pico-8 play session: no input (idle)

[t = 1 s] idle ~1s (no d-pad/buttons)
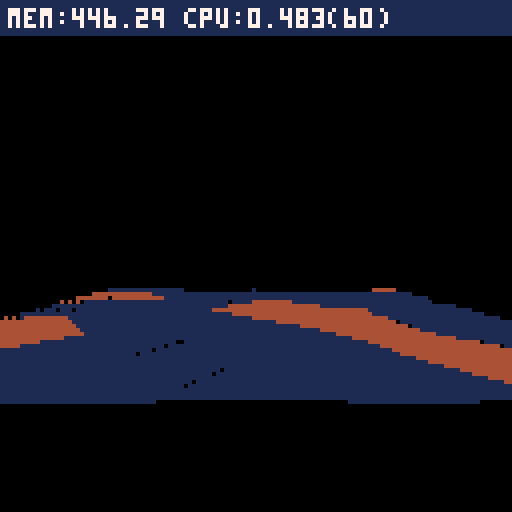
[t = 2 s] idle ~2s (no d-pad/buttons)
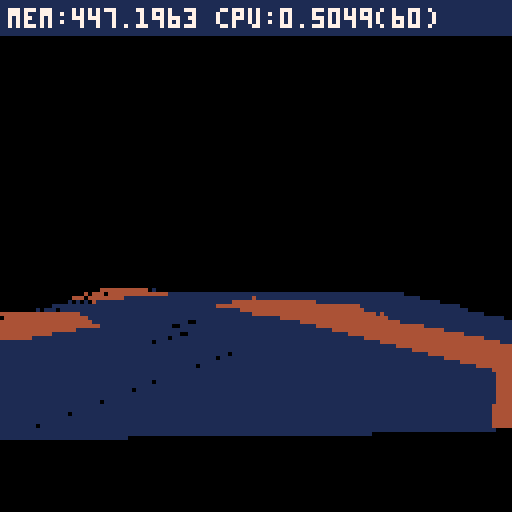
[t = 6 s] idle ~6s (no d-pad/buttons)
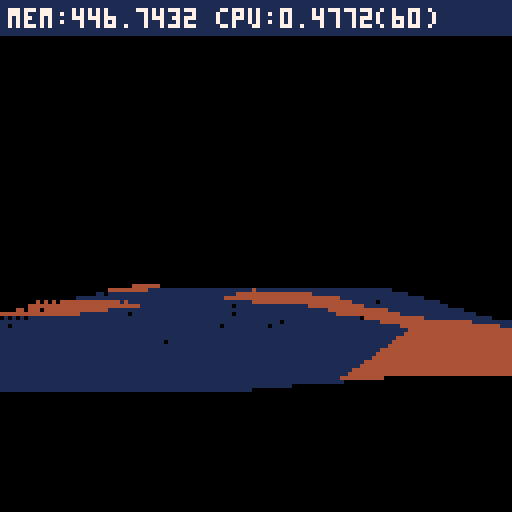

pico-8 cartridge
version 16
__lua__

-- globals
local time_t=0
local actors,ground_actors,parts,light,cam,plyr,active_ground_actors={},{},{},{0,1,0}

-- world units
local ground_scale,hscale=16,8

-- register json context here
local _tok={
 ['true']=true,
 ['false']=false}
function nop() return true end
local _g={
	nop=nop}

-- json parser
-- from: https://gist.github.com/tylerneylon/59f4bcf316be525b30ab
local table_delims={['{']="}",['[']="]"}
local function match(s,tokens)
	for i=1,#tokens do
		if(s==sub(tokens,i,i)) return true
	end
	return false
end
local function skip_delim(str, pos, delim, err_if_missing)
 if sub(str,pos,pos)!=delim then
  if(err_if_missing) assert'delimiter missing'
  return pos,false
 end
 return pos+1,true
end
local function parse_str_val(str, pos, val)
	val=val or ''
	if pos>#str then
		assert'end of input found while parsing string.'
	end
	local c=sub(str,pos,pos)
	if(c=='"') return _g[val] or val,pos+1
	return parse_str_val(str,pos+1,val..c)
end
local function parse_num_val(str,pos,val)
	val=val or ''
	if pos>#str then
		assert'end of input found while parsing string.'
	end
	local c=sub(str,pos,pos)
	-- support base 10, 16 and 2 numbers
	if(not match(c,"-xb0123456789abcdef.")) return tonum(val),pos
	return parse_num_val(str,pos+1,val..c)
end
-- public values and functions.

function json_parse(str, pos, end_delim)
	pos=pos or 1
	if(pos>#str) assert'reached unexpected end of input.'
	local first=sub(str,pos,pos)
	if match(first,"{[") then
		local obj,key,delim_found={},true,true
		pos+=1
		while true do
			key,pos=json_parse(str, pos, table_delims[first])
			if(key==nil) return obj,pos
			if not delim_found then assert'comma missing between table items.' end
			if first=="{" then
				pos=skip_delim(str,pos,':',true)  -- true -> error if missing.
				obj[key],pos=json_parse(str,pos)
			else
				add(obj,key)
			end
			pos,delim_found=skip_delim(str, pos, ',')
	end
	elseif first=='"' then
		-- parse a string (or a reference to a global object)
		return parse_str_val(str,pos+1)
	elseif match(first,"-0123456789") then
		-- parse a number.
		return parse_num_val(str, pos)
	elseif first==end_delim then  -- end of an object or array.
		return nil,pos+1
	else  -- parse true, false
		for lit_str,lit_val in pairs(_tok) do
			local lit_end=pos+#lit_str-1
			if sub(str,pos,lit_end)==lit_str then return lit_val,lit_end+1 end
		end
		assert'invalid json token'
	end
end

-- screen space effects
local shkx,shky=0,0
function screen_shake(pow)
	shkx,shky=min(4,shkx+rnd(pow)),min(4,shky+rnd(pow))
end
function screen_update()
	shkx*=-0.7-rnd(0.2)
	shky*=-0.7-rnd(0.2)
	if abs(shkx)<0.5 and abs(shky)<0.5 then
		shkx,shky=0,0
	end
	camera(shkx,shky)
end

-- zbuffer (kind of)
local drawables
function zbuf_clear()
	drawables={}
end
function zbuf_draw()
	local objs={}
	for _,d in pairs(drawables) do
		local p=d.pos
		local x,y,z,w=cam:project(p[1],p[2],p[3])
		-- camera is neg-z facing
		if x>0 and x<128 and y>0 and y<128 and z<0 and z>-64 then
			add(objs,{obj=d,key=z,x=x,y=y,z=z,w=w})
		end
	end
	-- z-sorting
	sort(objs)
	-- actual draw
	for i=1,#objs do
		local d=objs[i]
		d.obj:draw(d.x,d.y,d.z,d.w)
	end
end

function zbuf_filter(array)
	for _,a in pairs(array) do
		if not a:update() then
			del(array,a)
		else
			add(drawables,a)
		end
	end
end

function clone(src,dst)
	-- safety checks
	if(src==dst) assert()
	if(type(src)!="table") assert()
	dst=dst or {}
	for k,v in pairs(src) do
		if(not dst[k]) dst[k]=v
	end
	-- randomize selected values
	if src.rnd then
		for k,v in pairs(src.rnd) do
			-- don't overwrite values
			if not dst[k] then
				dst[k]=v[3] and rndarray(v) or rndlerp(v[1],v[2])
			end
		end
	end
	return dst
end

function lerp(a,b,t)
	return a*(1-t)+b*t
end
function lerparray(a,t)
	return a[mid(flr((#a-1)*t+0.5),1,#a)]
end
function rndlerp(a,b)
	return lerp(b,a,1-rnd())
end
function smoothstep(t)
	t=mid(t,0,1)
	return t*t*(3-2*t)
end
function rndrng(ab)
	return flr(rndlerp(ab[1],ab[2]))
end
function rndarray(a)
	return a[flr(rnd(#a))+1]
end

-- [redacted]
function sort(data)
 for num_sorted=1,#data-1 do 
  local new_val=data[num_sorted+1]
  local new_val_key=new_val.key
  local i=num_sorted+1

  while i>1 and new_val_key>data[i-1].key do
   data[i]=data[i-1]   
   i-=1
  end
  data[i]=new_val
 end
end

function make_v_cross(a,b)
	local ax,ay,az=a[1],a[2],a[3]
	local bx,by,bz=b[1],b[2],b[3]
	return {ay*bz-az*by,az*bx-ax*bz,ax*by-ay*bx}
end
-- world axis
local v_fwd,v_right,v_up={0,0,1},{1,0,0},{0,1,0}

function make_v(a,b)
	return {
		b[1]-a[1],
		b[2]-a[2],
		b[3]-a[3]}
end
function v_clone(v)
	return {v[1],v[2],v[3]}
end
function v_lerp(a,b,t)
	return {
		lerp(a[1],b[1],t),
		lerp(a[2],b[2],t),
		lerp(a[3],b[3],t)}
end
function v_dot(a,b)
	return a[1]*b[1]+a[2]*b[2]+a[3]*b[3]
end
function v_normz(v)
	local d=v_dot(v,v)
	if d>0.001 then
		d=sqrt(d)
		v[1]/=d
		v[2]/=d
		v[3]/=d
	end
	return d
end
function v_clamp(v,l)
	local d=v_dot(v,v)
	if d>l*l then
		v_scale(v,l/sqrt(d))
	end
end
function v_scale(v,scale)
	v[1]*=scale
	v[2]*=scale
	v[3]*=scale
end
function v_add(v,dv,scale)
	scale=scale or 1
	v[1]+=scale*dv[1]
	v[2]+=scale*dv[2]
	v[3]+=scale*dv[3]
end
function in_cone(p,t,fwd,angle,rng)
	local v=make_v(p,t)
	-- close enough?
	if sqr_dist(v,v)<rng*rng then
		v_normz(v)
		-- in cone?
		return v_dot(fwd,v)>angle
	end
	return false
end

-- matrix functions
function m_x_v(m,v)
	local x,y,z=v[1],v[2],v[3]
	v[1],v[2],v[3]=m[1]*x+m[5]*y+m[9]*z+m[13],m[2]*x+m[6]*y+m[10]*z+m[14],m[3]*x+m[7]*y+m[11]*z+m[15]
end
-- 3x3 matrix mul (orientation only)
function o_x_v(m,v)
	local x,y,z=v[1],v[2],v[3]
	v[1],v[2],v[3]=m[1]*x+m[5]*y+m[9]*z,m[2]*x+m[6]*y+m[10]*z,m[3]*x+m[7]*y+m[11]*z
end
function m_x_xyz(m,x,y,z)
	return {
		m[1]*x+m[5]*y+m[9]*z+m[13],
		m[2]*x+m[6]*y+m[10]*z+m[14],
		m[3]*x+m[7]*y+m[11]*z+m[15]}
end
function make_m(x,y,z)
	local m={}
	for i=1,16 do
		m[i]=0
	end
	m[1],m[6],m[11],m[16]=1,1,1,1
	m[13],m[14],m[15]=x or 0,y or 0,z or 0
	return m
end

function make_m_toward(z,up)
 	local x=make_v_cross(up,z)
	-- aligned?
	if v_dot(x,x)<0.001 then
		-- up and z //
		if abs(up[3])==1 then
			z[1]+=0.01
		else
			z[3]+=0.01
		end
		v_normz(z)
		x=make_v_cross(up,z)
	end
		
	v_normz(x)
	local y=make_v_cross(z,x)
	v_normz(y)
 
	return { 
		x[1],x[2],x[3],0,
		y[1],y[2],y[3],0,
  		z[1],z[2],z[3],0,
		0,0,0,1}
end
-- quaternion
function make_q(v,angle)
	angle/=2
	-- fix pico sin
	local s=-sin(angle)
	return {v[1]*s,
	        v[2]*s,
	        v[3]*s,
	        cos(angle)}
end
function q_clone(q)
	return {q[1],q[2],q[3],q[4]}
end
function q_normz(q)
	local d=v_dot(q,q)+q[4]*q[4]
	if d>0 then
		d=sqrt(d)
		q[1]/=d
		q[2]/=d
		q[3]/=d
		q[4]/=d
	end
end

function q_x_q(a,b)
	local qax,qay,qaz,qaw=a[1],a[2],a[3],a[4]
	local qbx,qby,qbz,qbw=b[1],b[2],b[3],b[4]
        
	a[1]=qax*qbw+qaw*qbx+qay*qbz-qaz*qby
	a[2]=qay*qbw+qaw*qby+qaz*qbx-qax*qbz
	a[3]=qaz*qbw+qaw*qbz+qax*qby-qay*qbx
	a[4]=qaw*qbw-qax*qbx-qay*qby-qaz*qbz
end
function m_from_q(q)
	local x,y,z,w=q[1],q[2],q[3],q[4]
	local x2,y2,z2=x+x,y+y,z+z
	local xx,xy,xz=x*x2,x*y2,x*z2
	local yy,yz,zz=y*y2,y*z2,z*z2
	local wx,wy,wz=w*x2,w*y2,w*z2

	return {
		1-(yy+zz),xy+wz,xz-wy,0,
		xy-wz,1-(xx+zz),yz+wx,0,
		xz+wy,yz-wx,1-(xx+yy),0,
		0,0,0,1
	}
end

-- only invert 3x3 part
function m_inv(m)
	m[2],m[5]=m[5],m[2]
	m[3],m[9]=m[9],m[3]
	m[7],m[10]=m[10],m[7]
end
-- inline matrix invert
-- inc. position
function m_inv_x_v(m,v,p)
	p=p or 1
	local x,y,z=v[1]-p*m[13],v[2]-p*m[14],v[3]-p*m[15]
	v[1],v[2],v[3]=m[1]*x+m[2]*y+m[3]*z,m[5]*x+m[6]*y+m[7]*z,m[9]*x+m[10]*y+m[11]*z
end
function m_set_pos(m,v)
	m[13],m[14],m[15]=v[1],v[2],v[3]
end
-- returns foward vector from matrix
function m_fwd(m)
	return {m[9],m[10],m[11]}
end
-- returns up vector from matrix
function m_up(m)
	return {m[5],m[6],m[7]}
end

-- models & rendering
local all_models=json_parse'{"vship":{"c":3},"tree":{"c":3}}'
local dither_pat=json_parse'[0b1111111111111111,0b0111111111111111,0b0111111111011111,0b0101111111011111,0b0101111101011111,0b0101101101011111,0b0101101101011110,0b0101101001011110,0b0101101001011010,0b0001101001011010,0b0001101001001010,0b0000101001001010,0b0000101000001010,0b0000001000001010,0b0000001000001000,0b0000000000000000]'
local color_lo={1,1,13,6,7}
local color_hi={0x11,0xd0,0x60,0x70,0x70}
function draw_model(model,m,x,y,z,w)

	-- cam pos in object space
	local cam_pos=v_clone(cam.pos)
	m_inv_x_v(m,cam_pos)
	-- light dir in object space
	local l=v_clone(light)
	m_inv_x_v(m,l,0)
	
	-- faces
	local faces,p={},{}
	for i=1,#model.f do
		local f,n=model.f[i],model.n[i]
		-- viz calculation
		local d=n[1]*cam_pos[1]+n[2]*cam_pos[2]+n[3]*cam_pos[3]
		if d>=model.cp[i] then
			-- project vertices
			for _,vi in pairs(f.vi) do
				if not p[vi] then
					local v=model.v[vi]
					local x,y,z=v[1],v[2],v[3]
					x,y,z,w=cam:project(m[1]*x+m[5]*y+m[9]*z+m[13],m[2]*x+m[6]*y+m[10]*z+m[14],m[3]*x+m[7]*y+m[11]*z+m[15])
					p[vi]={x,y,z,w}
				end
			end
			-- distance to camera (in object space)
			local d=sqr_dist(f.center,cam_pos)

			-- register faces
			add(faces,{key=d,face=f})
		end
	end
	-- sort faces
	sort(faces)

	-- draw faces using projected points
	for _,f in pairs(faces) do
		f=f.face
		--[[
		local c=max((#color_lo-1)*v_dot(model.n[f.ni],light))
		-- get floating part
		local cf=(#dither_pat-1)*(1-(c-flr(c)))
		fillp(dither_pat[flr(cf)+1])
		c=bor(color_hi[flr(c)+1],color_lo[flr(c)+1])
		]]
		local c=max(v_dot(model.n[f.ni],l))*5
  c=sget(c+8,model.c)
		local p0=p[f.vi[1]]
	 	for i=2,#f.vi-1 do
		 	local p1,p2=p[f.vi[i]],p[f.vi[i+1]]
		 	trifill(p0[1],p0[2],p1[1],p1[2],p2[1],p2[2],c)
		end
	end
	fillp()
end

_g.update_plyr=function(self)

	if self.smoke_t<time_t then
		self.smoke_t=time_t+rnd(self.smoke_dly)
		local v=m_up(self.m)
		v_scale(v,-1)
		make_part("spark",self.pos,v)
	end

 -- damping
	self.angle*=0.8
	
	return true
end

local all_actors=json_parse'{"plyr":{"model":"vship","update":"update_plyr","angle":0.25,"smoke_dly":12,"smoke_t":0,"acc":0.4},"tree":{"model":"tree","update":"nop","rnd":{"angle":[0,1]}}}'

-- maths
function sqr_dist(a,b)
	local dx,dy,dz=b[1]-a[1],b[2]-a[2],b[3]-a[3]
	-- avoid overflow
	if abs(dx)>128 or abs(dy)>128 or abs(dz)>128 then
		return 32000
	end

	return dx*dx+dy*dy+dz*dz
end

function make_v(a,b)
	return {
		b[1]-a[1],
		b[2]-a[2],
		b[3]-a[3]}
end
function lerp(a,b,t)
	return a*(1-t)+b*t
end
function v_clone(v)
	return {v[1],v[2],v[3]}
end
function v_lerp(a,b,t)
	return {
		lerp(a[1],b[1],t),
		lerp(a[2],b[2],t),
		lerp(a[3],b[3],t)}
end
function v_dot(a,b)
	return a[1]*b[1]+a[2]*b[2]+a[3]*b[3]
end
function v_normz(v)
	local d=v_dot(v,v)
	if d>0.001 then
		d=sqrt(d)
		v[1]/=d
		v[2]/=d
		v[3]/=d
	end
	return d
end
function v_clamp(v,l)
	local d=v_dot(v,v)
	if d>l*l then
		v_scale(v,l/sqrt(d))
	end
end
function v_scale(v,scale)
	v[1]*=scale
	v[2]*=scale
	v[3]*=scale
end
function v_add(v,dv,scale)
	scale=scale or 1
	v[1]+=scale*dv[1]
	v[2]+=scale*dv[2]
	v[3]+=scale*dv[3]
end
function in_cone(p,t,fwd,angle,rng)
	local v=make_v(p,t)
	-- close enough?
	if sqr_dist(v,v)<rng*rng then
		v_normz(v)
		-- in cone?
		return v_dot(fwd,v)>angle
	end
	return false
end

function draw_actor(self,x,y,z,w)
	-- distance culling
	if true then --w>0.5 then
		draw_model(self.model,self.m,x,y,z,w)
	else
		circfill(x,y,1,self.model.c)
	end	
end

function make_actor(src,p)
	-- instance
	local a=clone(all_actors[src],{
		pos=v_clone(p),
		q=q or make_q(v_up,0)
	})
	a.model,a.draw=all_models[a.model],a.draw or draw_actor
	-- init orientation
	local m=m_from_q(a.q)
	m_set_pos(m,p)
	a.m=m
	return add(actors,a)
end

function make_ground_actor(src,i,j)
	local x,z=i*ground_scale,j*ground_scale
	local a=clone(all_actors[src],{
		pos={x,get_altitude(x,z),z},
		draw=draw_actor
	})
	a.model=all_models[a.model]
	-- any angle defined in instance?
	local q=make_q(v_up,a.angle or 0)
	local m=m_from_q(q)
	m_set_pos(m,a.pos)
	a.m=m
	-- register
	ground_actors[i+j*128]=a
	return a
end

-- camera
function make_cam(f)
	local c={
		pos={0,24,0},
		lookat={0,0,-8*8},
		offset={0,0,6*ground_scale},
		focal=f,
		track=function(self,pos)
			self.pos=v_clone(pos)
			self.lookat=v_clone(pos)
			v_add(self.pos,self.offset)
		end,
		project=function(self,x,y,z)
  	local xe,ye,ze=x-self.pos[1],y-self.pos[2],z-self.pos[3]
  	
  	local w=-self.focal/ze
  	return 64+xe*w,64-ye*w,ze,w
		end
	}
	return c
end

-- particles & bullets
_g.update_part=function(self)
	if(self.t<time_t or self.r<0) return false
	local p=self.pos
	v_add(p,self.v)
	-- gravity
	v_add(p,{0,-0.1,0})
	-- ground collision
	local h=get_altitude(p[1],p[3])
	if p[2]<h then
		p[2]=h
		-- todo: proper reflection vector
		v_scale(self.v,0.9)
	end
	
	-- force damping
	v_scale(self.v,self.dv)
	
	self.r+=self.dr
	return true
end

_g.draw_part=function(self,x,y,z,w)
	-- simple part
	if self.kind==0 then
		local hw=self.r*w
		rectfill(x-hw,y-hw,x+hw,y+hw,self.c)
	end
end

all_parts=json_parse'{"spark":{"rnd":{"r":[0.2,0.4],"c":[1,15],"dly":[24,32]},"dv":0.9,"dr":0,"kind":0,"update":"update_part"}}'

function make_part(part,p,v)
	local pt=add(parts,clone(all_parts[part],{pos=v_clone(p),v=v_clone(v),draw=_g.draw_part,c=c}))
	pt.t,pt.update=time_t+pt.dly,pt.update or _g.update_part
	if(pt.sfx) sfx_v(pt.sfx,p)
	return pt
end

-- map helpers
local qmap,hmap={},{}
function safe_index(i,j)
	return bor(band(i,0x7f),shl(band(j,0x7f),7))
end
function get_raw_qcode(i,j)
	return qmap[safe_index(i,j)]
end
function get_height(i,j)
	return shl(hmap[safe_index(i,j)],3)
end
function get_color(q)
	return shr(band(0xf0,q),4),shr(band(0xf00,q),8)
end

function get_altitude(x,z)
	-- cell
	local dx,dz=(band(x,0x7f)%ground_scale)/ground_scale,(band(z,0x7f)%ground_scale/ground_scale)
	local i,j=flr(x/ground_scale),flr(z/ground_scale)
	local h0,h1=lerp(get_height(i,j),get_height(i,j+1),1-dz),lerp(get_height(i+1,j),get_height(i+1,j+1),1-dz)
	return lerp(h0,h1,1-dx)
end

function update_ground()
	active_ground_actors={}
	
	local pos=plyr and plyr.pos or cam.lookat
	
	local i0,j0=flr(pos[1]/ground_scale),flr(pos[3]/ground_scale)
	for i=i0-4,i0+4 do
		local cx=band(i,0x7f)
		for j=j0-4,j0+4 do
			local cy=band(j,0x7f)
			local t=ground_actors[cx+cy*128]
			if t and not t.disabled then
				t:update(i,j)
				add(active_ground_actors,t)
			end
		end
	end
end

function draw_ground(self)
	local imin,imax=-6,6
	local cx,cz=cam.lookat[1],cam.lookat[3]
	local dx,dz=cx%ground_scale,cz%ground_scale
	-- cell coordinates
	local nx,ny=flr(cx/ground_scale),flr(cz/ground_scale)
	
	-- project anchor points
	local p={}	
	-- grid depth extent
	for j=-4,4 do
	 -- compute grid points centered on lookat pos
		local x,y,z,w=cam:project(-dx+cx+imin*ground_scale,0,-dz+cz+j*ground_scale)
		add(p,{x,y,z,w,ny+j})
	end

 local dither={
 	[imin]=lerparray(dither_pat,1-dx/ground_scale),
 	[imax]=lerparray(dither_pat,dx/ground_scale),
 }
 
	local v0=p[1]
	local w0,nj=v0[4],v0[5]
	local dw0=ground_scale*w0
	for j=2,#p do
		local v1=p[j]
		local w1=v1[4]
		local dw1=ground_scale*w1
		local x0,x1=v0[1],v1[1]
		local x2,x3=v1[1]+dw1,v0[1]+dw0
		-- depth dither
		if j==2 then
			fillp(lerparray(dither_pat,1-dz/ground_scale)+0.1)
		end
		-- grid width extent
		local ni=nx+imin
		local h0,h1=get_height(ni,nj),get_height(ni,nj+1)
		local y0,y1=v0[2]-w0*h0,v1[2]-w1*h1
		for i=imin,imax do		 
		 local q=get_raw_qcode(ni,nj)
			local h2,h3=get_height(ni+1,nj+1),get_height(ni+1,nj)
			local y2,y3=v1[2]-w1*h2,v0[2]-w0*h3

   local fp=dither[i]
   if(fp) fillp(fp)
   
   	--[[
			if i==imin then
			 local t=dx/ground_scale
				x0=lerp(x0,x3,t)
				x1=lerp(x1,x2,t)
			elseif i==imax then
			 local t=dx/ground_scale
				x3=lerp(x0,x3,t)
				x2=lerp(x1,x2,t)
			end
		]]
		 -- out of screen tile?
		 if x3>0 then
 			local c_hi,c_lo=get_color(q)
 			if band(q,0xf)==1 or band(q,0xf)==4 then
 				trifill(x0,y0,x2,y2,x1,y1,c_hi)		
 				trifill(x0,y0,x2,y2,x3,y3,c_lo)
 			else
 				trifill(x1,y1,x3,y3,x0,y0,c_hi)
 				trifill(x1,y1,x3,y3,x2,y2,c_lo)		
 			end
			end
					
			-- any ground object?
			local ground_actor=ground_actors[safe_index(ni,nj)]
			if ground_actor then
				ground_actor:draw(x0,y0,0,w0)
			end
			if(fp) fillp()
			
			-- no need to go further, tile is not visible
			if(x0>127) break
			
			x0,x1=x3,x2
			y0,y1=y3,y2
			x2+=dw1
			x3+=dw0
			ni+=1
		end
		
		v0,w0,dw0=v1,w1,dw1
		nj+=1
		fillp()
	end
end

function control_plyr()
	local da,dy=0,0
	if(btn(0)) da=1
	if(btn(1)) da=-1
	if(btn(2)) dy=-0.4
	if(btn(3)) dy=0.4
		
	plyr.pos[2]+=dy
	
	plyr.angle+=da
	q_x_q(plyr.q,make_q(v_up,plyr.angle/396))

	local m=m_from_q(plyr.q)
	-- update pos
	v_add(plyr.pos,m_fwd(m),2*plyr.acc)
	m_set_pos(m,plyr.pos)
	plyr.m=m
end

function _update60()
	time_t+=1

	zbuf_clear()
	
	if plyr then
		control_plyr()
		-- do not track dead player
		if not plyr.disabled then
			-- update cam
			cam:track(plyr.pos)
		end
	end
	
	update_ground()
	
	zbuf_filter(actors)
	zbuf_filter(parts)
end

function _draw()
	cls(0)
	
	-- draw map
	if btn(5) then
		local cx,cz=cam.lookat[1],cam.lookat[3]
		local dx,dz=cx%ground_scale,cz%ground_scale
		local nx,ny=flr(cx/ground_scale),flr(cz/ground_scale)		
		for j=-16,16 do
		 for i=-16,16 do
		 	pset(64+i,64+j,sget(7*get_height(nx+i,ny+j),0))
		 end
		end
	 pset(64,64,8)
	else
		draw_ground()
		zbuf_draw()
	end

 rectfill(0,0,127,8,1)
	print("mem:"..stat(0).." cpu:"..stat(1).."("..stat(7)..")",2,2,7)		
end

-- main
function _init()
	local noise={}
	local idx_offsets={
		0,1,128,129
	}
	local q_codes={
		{0,0,0,0},
		{0,0,1,0},
		{0,0,0,2},
		{0,0,5,5},
		{0,4,0,0},
		{2,0,0,8},
		{0,5,0,5},
	 {2,5,5,5},
	 {8,0,0,0},
	 {5,0,5,0},
	 {5,1,4,5},
	 {5,1,5,5},
	 {5,5,0,0},
	 {5,5,5,8},
	 {5,5,4,5},
	 {5,5,5,5}	
	}
	local get_noise=function(i,j)
		return noise[band(i,0x3f)+64*band(j,0x3f)+1]
	end
 -- returns whether value is above a given level
 local is_solid=function(i,j,level)
  return get_noise(i,j)>level and 1 or 0
 end
 -- converts four corners into a single sprite lookup index
 -- cf 'marching square' thingy
 local marching_code=function(i,j,level)
  return
   8*is_solid(i,j,level)+
   4*is_solid(i+1,j,level)+
   2*is_solid(i+1,j+1,level)+
   is_solid(i,j+1,level)
 end
 
 os2d_noise(48)

 for y=0,63 do
  for x=0,63 do
   local c
   -- base noise is strongest
   c=os2d_eval(x/4,y/4)
   -- next is weaker
   c+=os2d_eval(x/2,y/2)/2
   -- and so on
   c+=os2d_eval(x,y)

   -- convert -0.2..+1 to 14 cols
   -- (sea level at -0.2)
   c=mid(0,(c+0.2)/1.2*14,13)/14

   -- set in stoooone
   add(noise,c)
  end
 end
	
	--[[
 for j=0,63 do
  for i=0,63 do
  	local x,y=i%8,j%8
   add(noise,(x==0 or y==0) and 1 or 0)
  end
 end
 ]]
 
 -- convert into marching quadrants
	for j=0,63 do
  for i=0,63 do
   local q=marching_code(i,j,0.2)
   local idx=2*i+2*128*j
  	local code=q_codes[q+1]
  	for k=1,4 do
  		q=code[k]
  		-- hi/lo colors
  		if q==0 then
  			q=bor(q,bor(1*16,1*256))
  		elseif q==5 then
  			q=bor(q,bor(4*16,4*256))
  		elseif q==1 or q==8 then
	  		q=bor(q,bor(4*16,1*256))  			
  		elseif q==4 or q==2 then
	  		q=bor(q,bor(1*16,4*256))  			
  		end
   	qmap[idx+idx_offsets[k]]=q
   	
  	 local h
  	 if k==1 then
  	 	h=get_noise(i,j)
  	 elseif k==2 then
  	 	h=0.5*get_noise(i,j)+0.5*get_noise(i+1,j)
				elseif k==3 then 	 	
  	 	h=0.5*get_noise(i,j)+0.5*get_noise(i,j+1)
				elseif k==4	then
  	 	h=(get_noise(i,j)+get_noise(i,j+1)+get_noise(i+1,j)+get_noise(i+1,j+1))/4
	   end
				
  	 hmap[idx+idx_offsets[k]]=h
  	end
  end
 end 

	local max_tree=100
	for j=0,63 do
  for i=0,63 do
			if max_tree>0 and is_solid(i,j,0.7)==1 then
				make_ground_actor("tree",2*i,2*j)
				max_tree-=1
			end
 	end
 end
 
	-- read models from gfx/map data
	unpack_models()

	cam=make_cam(64)
	plyr=make_actor("plyr",{0,24,0})
end

-->8
-- opensimplex noise

-- adapted from public-domain
-- code found here:
-- https://gist.github.com/kdotjpg/b1270127455a94ac5d19

--------------------------------

-- opensimplex noise in java.
-- [redacted]
-- 
-- v1.1 (october 5, 2014)
-- - added 2d and 4d implementations.
-- - proper gradient sets for all dimensions, from a
--   dimensionally-generalizable scheme with an actual
--   rhyme and reason behind it.
-- - removed default permutation array in favor of
--   default seed.
-- - changed seed-based constructor to be independent
--   of any particular randomization library, so results
--   will be the same when ported to other languages.

-- (1/sqrt(2+1)-1)/2
local _os2d_str=-0.211324865405187
-- (  sqrt(2+1)-1)/2
local _os2d_squ= 0.366025403784439

-- cache some constant invariant
-- expressions that were 
-- probably getting folded by 
-- [redacted]
-- the pico-8 lua interpreter.
local _os2d_squ_pl1=_os2d_squ+1
local _os2d_squ_tm2=_os2d_squ*2
local _os2d_squ_tm2_pl1=_os2d_squ_tm2+1
local _os2d_squ_tm2_pl2=_os2d_squ_tm2+2

local _os2d_nrm=47

local _os2d_prm={}

-- gradients for 2d. they 
-- approximate the directions to
-- the vertices of an octagon 
-- from the center
local _os2d_grd = 
{[0]=
	 5, 2,  2, 5,
	-5, 2, -2, 5,
	 5,-2,  2,-5,
	-5,-2, -2,-5,
}

-- initializes generator using a 
-- permutation array generated 
-- from a random seed.
-- note: generates a proper 
-- permutation, rather than 
-- performing n pair swaps on a 
-- base array.
function os2d_noise(seed)
	local src={}
	for i=0,255 do
		src[i]=i
		_os2d_prm[i]=0
	end
	srand(seed)
	for i=255,0,-1 do
		local r=flr(rnd(i+1))
		_os2d_prm[i]=src[r]
		src[r]=src[i]
	end
end

-- 2d opensimplex noise.
function os2d_eval(x,y)
	-- put input coords on grid
	local sto=(x+y)*_os2d_str
	local xs=x+sto
	local ys=y+sto
	
	-- flr to get grid 
	-- coordinates of rhombus
	-- (stretched square) super-
	-- cell origin.
	local xsb=flr(xs)
	local ysb=flr(ys)
	
	-- skew out to get actual 
	-- coords of rhombus origin.
	-- we'll need these later.
	local sqo=(xsb+ysb)*_os2d_squ
	local xb=xsb+sqo
	local yb=ysb+sqo

	-- compute grid coords rel.
	-- to rhombus origin.
	local xins=xs-xsb
	local yins=ys-ysb

	-- sum those together to get
	-- a value that determines 
	-- which region we're in.
	local insum=xins+yins

	-- positions relative to 
	-- origin point.
	local dx0=x-xb
	local dy0=y-yb
	
	-- we'll be defining these 
	-- inside the next block and
	-- using them afterwards.
	local dx_ext,dy_ext,xsv_ext,ysv_ext

	local val=0

	-- contribution (1,0)
	local dx1=dx0-_os2d_squ_pl1
	local dy1=dy0-_os2d_squ
	local at1=2-dx1*dx1-dy1*dy1
	if at1>0 then
		at1*=at1
		local i=band(_os2d_prm[(_os2d_prm[(xsb+1)%256]+ysb)%256],0x0e)
		val+=at1*at1*(_os2d_grd[i]*dx1+_os2d_grd[i+1]*dy1)
	end

	-- contribution (0,1)
	local dx2=dx0-_os2d_squ
	local dy2=dy0-_os2d_squ_pl1
	local at2=2-dx2*dx2-dy2*dy2
	if at2>0 then
		at2*=at2
		local i=band(_os2d_prm[(_os2d_prm[xsb%256]+ysb+1)%256],0x0e)
		val+=at2*at2*(_os2d_grd[i]*dx2+_os2d_grd[i+1]*dy2)
	end
	
	if insum<=1 then
		-- we're inside the triangle
		-- (2-simplex) at (0,0)
		local zins=1-insum
		if zins>xins or zins>yins then
			-- (0,0) is one of the 
			-- closest two triangular
			-- vertices
			if xins>yins then
				xsv_ext=xsb+1
				ysv_ext=ysb-1
				dx_ext=dx0-1
				dy_ext=dy0+1
			else
				xsv_ext=xsb-1
				ysv_ext=ysb+1
				dx_ext=dx0+1
				dy_ext=dy0-1
			end
		else
			-- (1,0) and (0,1) are the
			-- closest two vertices.
			xsv_ext=xsb+1
			ysv_ext=ysb+1
			dx_ext=dx0-_os2d_squ_tm2_pl1
			dy_ext=dy0-_os2d_squ_tm2_pl1
		end
	else  --we're inside the triangle (2-simplex) at (1,1)
		local zins = 2-insum
		if zins<xins or zins<yins then
			-- (0,0) is one of the 
			-- closest two triangular
			-- vertices
			if xins>yins then
				xsv_ext=xsb+2
				ysv_ext=ysb
				dx_ext=dx0-_os2d_squ_tm2_pl2
				dy_ext=dy0-_os2d_squ_tm2
			else
				xsv_ext=xsb
				ysv_ext=ysb+2
				dx_ext=dx0-_os2d_squ_tm2
				dy_ext=dy0-_os2d_squ_tm2_pl2
			end
		else
			-- (1,0) and (0,1) are the
			-- closest two vertices.
			dx_ext=dx0
			dy_ext=dy0
			xsv_ext=xsb
			ysv_ext=ysb
		end
		xsb+=1
		ysb+=1
		dx0=dx0-_os2d_squ_tm2_pl1
		dy0=dy0-_os2d_squ_tm2_pl1
	end
	
	-- contribution (0,0) or (1,1)
	local at0=2-dx0*dx0-dy0*dy0
	if at0>0 then
		at0*=at0
		local i=band(_os2d_prm[(_os2d_prm[xsb%256]+ysb)%256],0x0e)
		val+=at0*at0*(_os2d_grd[i]*dx0+_os2d_grd[i+1]*dy0)
	end
	
	-- extra vertex
	local atx=2-dx_ext*dx_ext-dy_ext*dy_ext
	if atx>0 then
		atx*=atx
		local i=band(_os2d_prm[(_os2d_prm[xsv_ext%256]+ysv_ext)%256],0x0e)
		val+=atx*atx*(_os2d_grd[i]*dx_ext+_os2d_grd[i+1]*dy_ext)
	end
	return val/_os2d_nrm
end
-->8
-- trifill
function p01_trapeze_h(l,r,lt,rt,y0,y1)
 lt,rt=(lt-l)/(y1-y0),(rt-r)/(y1-y0)
 if(y0<0)l,r,y0=l-y0*lt,r-y0*rt,0 
	y1=min(y1,128)
	for y0=y0,y1 do
  rectfill(l,y0,r,y0)
  l+=lt
  r+=rt
 end
end
function p01_trapeze_w(t,b,tt,bt,x0,x1)
 tt,bt=(tt-t)/(x1-x0),(bt-b)/(x1-x0)
 if(x0<0)t,b,x0=t-x0*tt,b-x0*bt,0 
 x1=min(x1,128)
 for x0=x0,x1 do
  rectfill(x0,t,x0,b)
  t+=tt
  b+=bt
 end
end
function trifill(x0,y0,x1,y1,x2,y2,col)
 color(col)
 if(y1<y0)x0,x1,y0,y1=x1,x0,y1,y0
 if(y2<y0)x0,x2,y0,y2=x2,x0,y2,y0
 if(y2<y1)x1,x2,y1,y2=x2,x1,y2,y1
 if max(x2,max(x1,x0))-min(x2,min(x1,x0)) > y2-y0 then
  col=x0+(x2-x0)/(y2-y0)*(y1-y0)
  p01_trapeze_h(x0,x0,x1,col,y0,y1)
  p01_trapeze_h(x1,col,x2,x2,y1,y2)
 else
  if(x1<x0)x0,x1,y0,y1=x1,x0,y1,y0
  if(x2<x0)x0,x2,y0,y2=x2,x0,y2,y0
  if(x2<x1)x1,x2,y1,y2=x2,x1,y2,y1
  col=y0+(y2-y0)/(x2-x0)*(x1-x0)
  p01_trapeze_w(y0,y0,y1,col,x0,x1)
  p01_trapeze_w(y1,col,y2,y2,x1,x2)
 end
end

-->8
-- unpack models
local mem=0x1000
function unpack_int()
	local i=peek(mem)
	mem+=1
	return i
end
function unpack_float(scale)
	local f=(unpack_int()-128)/32	
	return f*(scale or 1)
end
-- valid chars for model names
local itoa='_0123456789abcdefghijklmnopqrstuvwxyz'
function unpack_string()
	local s=""
	for i=1,unpack_int() do
		local c=unpack_int()
		s=s..sub(itoa,c,c)
	end
	return s
end
function unpack_models()
	-- for all models
	for m=1,unpack_int() do
		local model,name,scale={},unpack_string(),unpack_int()
  scale=8
		-- vertices
		model.v={}
		for i=1,unpack_int() do
			add(model.v,{unpack_float(scale),unpack_float(scale),unpack_float(scale)})
		end
		
		-- faces
		model.f={}
		for i=1,unpack_int() do
			local f={p0=unpack_int(),ni=i,vi={}}
			for i=1,unpack_int() do
				add(f.vi,unpack_int())
			end
			-- center point
			f.center={unpack_float(scale),unpack_float(scale),unpack_float(scale)}
			add(model.f,f)
		end

		-- normals
		model.n={}
		for i=1,unpack_int() do
			add(model.n,{unpack_float(),unpack_float(),unpack_float()})
		end
		printh("n:"..#model.n)
		
		-- n.p cache	
		model.cp={}
		for i=1,#model.f do
			local f,n=model.f[i],model.n[i]
			add(model.cp,v_dot(n,model.v[f.p0]))
		end

		-- merge with existing model
		all_models[name]=clone(model,all_models[name])
	end
end
__gfx__
1ca9b345000700000000000000000000000000000000000000000000000000000000000000000000000000000000000000000000000000000000000000000000
0000000001dc70000000000000000000000000000000000000000000000000000000000000000000000000000000000000000000000000000000000000000000
0000000012e770000000000000000000000000000000000000000000000000000000000000000000000000000000000000000000000000000000000000000000
0000000013b670000000000000000000000000000000000000000000000000000000000000000000000000000000000000000000000000000000000000000000
00000000249a70000000000000000000000000000000000000000000000000000000000000000000000000000000000000000000000000000000000000000000
00000000000000000000000000000000000000000000000000000000000000000000000000000000000000000000000000000000000000000000000000000000
00000000000000000000000000000000000000000000000000000000000000000000000000000000000000000000000000000000000000000000000000000000
00000000000000000000000000000000000000000000000000000000000000000000000000000000000000000000000000000000000000000000000000000000
00000000000000000000000000000000000000000000000000000000000000000000000000000000000000000000000000000000000000000000000000000000
00000000000000000000000000000000000000000000000000000000000000000000000000000000000000000000000000000000000000000000000000000000
00000000000000000000000000000000000000000000000000000000000000000000000000000000000000000000000000000000000000000000000000000000
00000000000000000000000000000000000000000000000000000000000000000000000000000000000000000000000000000000000000000000000000000000
00000000000000000000000000000000000000000000000000000000000000000000000000000000000000000000000000000000000000000000000000000000
00000000000000000000000000000000000000000000000000000000000000000000000000000000000000000000000000000000000000000000000000000000
00000000000000000000000000000000000000000000000000000000000000000000000000000000000000000000000000000000000000000000000000000000
00000000000000000000000000000000000000000000000000000000000000000000000000000000000000000000000000000000000000000000000000000000
00000000000000000000000000000000000000000000000000000000000000000000000000000000000000000000000000000000000000000000000000000000
00000330003330000000000000000000000000000000000000000000000000000000000000000000000000000000000000000000000000000000000000000000
00003333033303000000000000000000000000000000000000000000000000000000000000000000000000000000000000000000000000000000000000000000
00000003333000000000000000000000000000000000000000000000000000000000000000000000000000000000000000000000000000000000000000000000
00003333333000000000000000000000000000000000000000000000000000000000000000000000000000000000000000000000000000000000000000000000
00033305503300000000000000000000000000000000000000000000000000000000000000000000000000000000000000000000000000000000000000000000
00330045000330000000000000000000000000000000000000000000000000000000000000000000000000000000000000000000000000000000000000000000
00000044003330000000000000000000000000000000000000000000000000000000000000000000000000000000000000000000000000000000000000000000
00000040003300000000000000000000000000000000000000000000000000000000000000000000000000000000000000000000000000000000000000000000
00000040000000000000000000000000000000000000000000000000000000000000000000000000000000000000000000000000000000000000000000000000
00000440000000000000000000000000000000000000000000000000000000000000000000000000000000000000000000000000000000000000000000000000
00000440000000000000000000000000000000000000000000000000000000000000000000000000000000000000000000000000000000000000000000000000
00000440000000000000000000000000000000000000000000000000000000000000000000000000000000000000000000000000000000000000000000000000
00004440000000000000000000000000000000000000000000000000000000000000000000000000000000000000000000000000000000000000000000000000
00004444000000000000000000000000000000000000000000000000000000000000000000000000000000000000000000000000000000000000000000000000
00044444400000000000000000000000000000000000000000000000000000000000000000000000000000000000000000000000000000000000000000000000
00000000000000000000000000000000000000000000000000000000000000000000000000000000000000000000000000000000000000000000000000000000
00000000000000000000000000000000000000000000000000000000000000000000000000000000000000000000000000000000000000000000000000000000
00000000000000000000000000000000000000000000000000000000000000000000000000000000000000000000000000000000000000000000000000000000
00000000000000000000000000000000000000000000000000000000000000000000000000000000000000000000000000000000000000000000000000000000
00000000000000000000000000000000000000000000000000000000000000000000000000000000000000000000000000000000000000000000000000000000
00000000000000000000000000000000000000000000000000000000000000000000000000000000000000000000000000000000000000000000000000000000
00000000000000000000000000000000000000000000000000000000000000000000000000000000000000000000000000000000000000000000000000000000
00000000000000000000000000000000000000000000000000000000000000000000000000000000000000000000000000000000000000000000000000000000
00000000000000000000000000000000000000000000000000000000000000000000000000000000000000000000000000000000000000000000000000000000
00000000000000000000000000000000000000000000000000000000000000000000000000000000000000000000000000000000000000000000000000000000
00000000000000000000000000000000000000000000000000000000000000000000000000000000000000000000000000000000000000000000000000000000
00000000000000000000000000000000000000000000000000000000000000000000000000000000000000000000000000000000000000000000000000000000
00000000000000000000000000000000000000000000000000000000000000000000000000000000000000000000000000000000000000000000000000000000
00000000000000000000000000000000000000000000000000000000000000000000000000000000000000000000000000000000000000000000000000000000
00000000000000000000000000000000000000000000000000000000000000000000000000000000000000000000000000000000000000000000000000000000
00000000000000000000000000000000000000000000000000000000000000000000000000000000000000000000000000000000000000000000000000000000
00000000000000000000000000000000000000000000000000000000000000000000000000000000000000000000000000000000000000000000000000000000
00000000000000000000000000000000000000000000000000000000000000000000000000000000000000000000000000000000000000000000000000000000
00000000000000000000000000000000000000000000000000000000000000000000000000000000000000000000000000000000000000000000000000000000
00000000000000000000000000000000000000000000000000000000000000000000000000000000000000000000000000000000000000000000000000000000
00000000000000000000000000000000000000000000000000000000000000000000000000000000000000000000000000000000000000000000000000000000
00000000000000000000000000000000000000000000000000000000000000000000000000000000000000000000000000000000000000000000000000000000
00000000000000000000000000000000000000000000000000000000000000000000000000000000000000000000000000000000000000000000000000000000
00000000000000000000000000000000000000000000000000000000000000000000000000000000000000000000000000000000000000000000000000000000
00000000000000000000000000000000000000000000000000000000000000000000000000000000000000000000000000000000000000000000000000000000
00000000000000000000000000000000000000000000000000000000000000000000000000000000000000000000000000000000000000000000000000000000
00000000000000000000000000000000000000000000000000000000000000000000000000000000000000000000000000000000000000000000000000000000
00000000000000000000000000000000000000000000000000000000000000000000000000000000000000000000000000000000000000000000000000000000
00000000000000000000000000000000000000000000000000000000000000000000000000000000000000000000000000000000000000000000000000000000
00000000000000000000000000000000000000000000000000000000000000000000000000000000000000000000000000000000000000000000000000000000
00000000000000000000000000000000000000000000000000000000000000000000000000000000000000000000000000000000000000000000000000000000
00000000000000000000000000000000000000000000000000000000000000000000000000000000000000000000000000000000000000000000000000000000
205012e13141b1806069080888b7a908b7e6a6080808b8a787b7a9801030102050982878103010302098c738203020306008b778303030105088188740304050
60772878403040603077c73820302060500818c8303030504087188780b8c9b89816e7080608f8099657c9b87716e708d9e817099640f1d10101108068083808
68080808a7080a08a708380848f8d848873748876010301020302828f73030302050e728f7603060407048e8285030502010082828703070408008e8b7803080
4060c7e8286099e82776e827b988f808e8d90888165688f800000000000000000000000000000000000000000000000000000000000000000000000000000000
